The GitHub repository Inteli-College/2025-1B-T12-EC06-G01 contains a labelled image folder "fissura_dataset_augmented" with 2 categories: fissura retracao, fissura termica. Examples follow, each with its label.

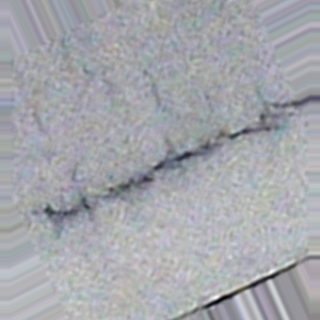
Label: fissura termica

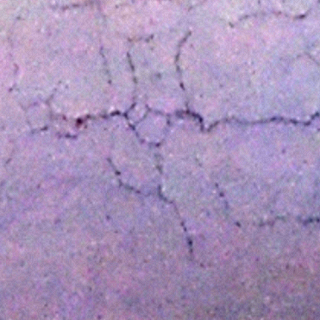
Label: fissura retracao

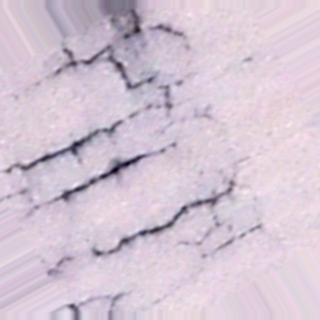
Label: fissura retracao

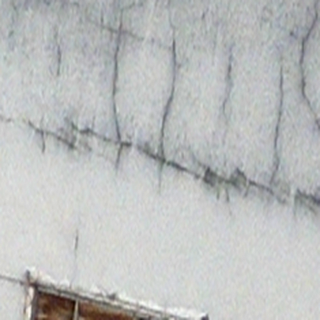
Label: fissura termica

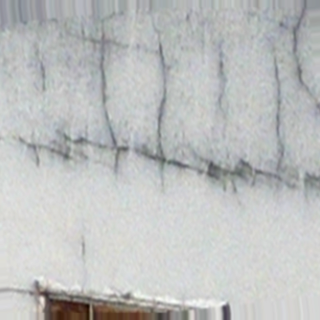
Label: fissura termica

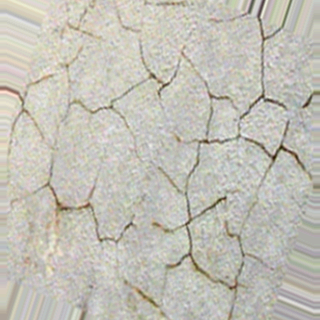
Label: fissura retracao
